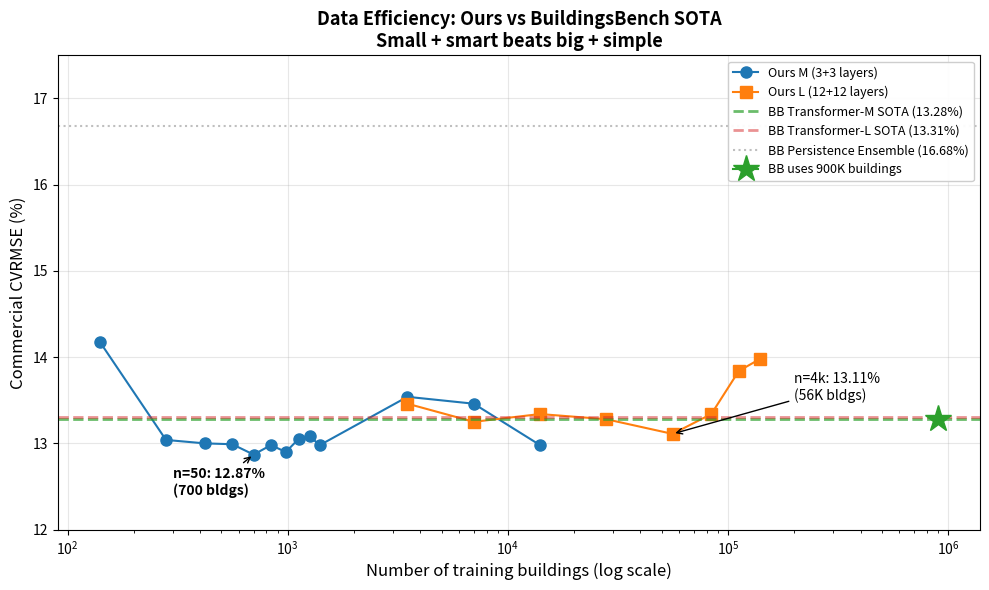
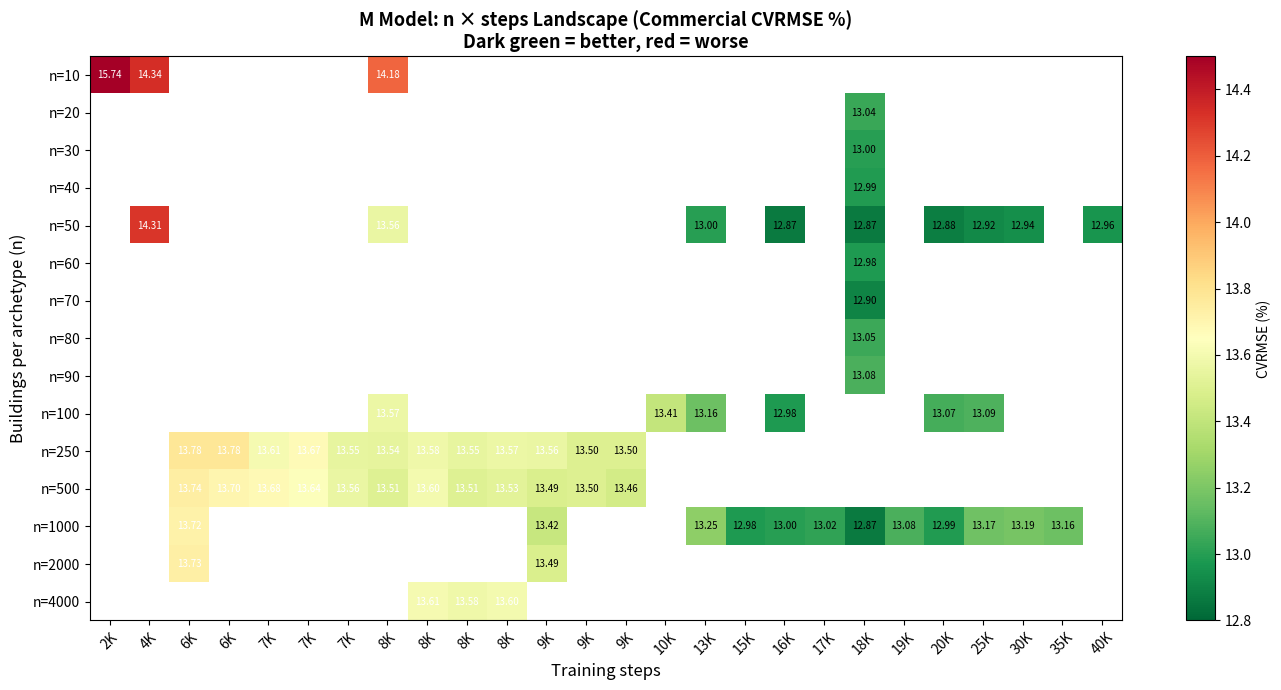
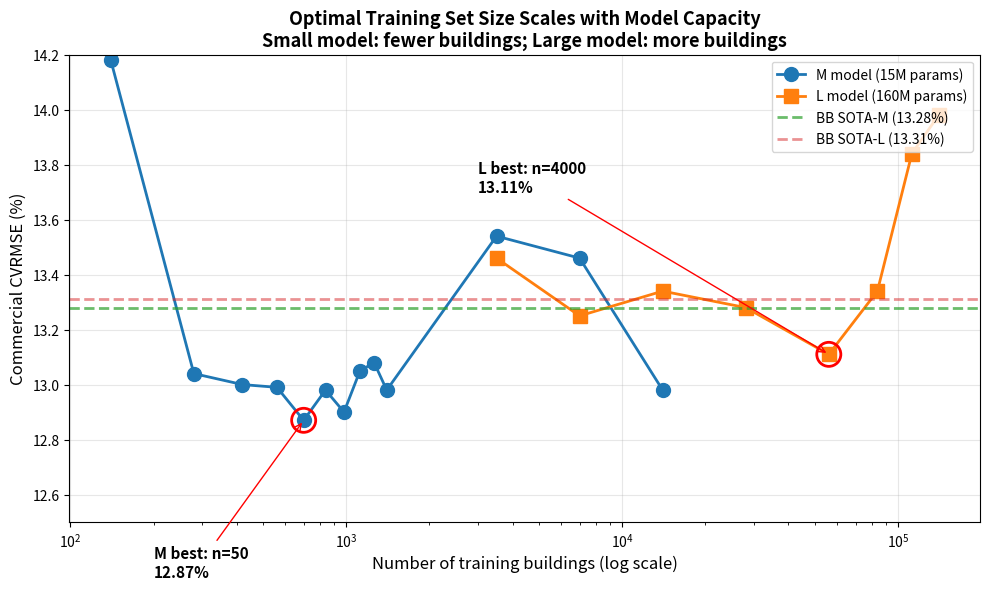

Reproduce these figures in Python, in order.
# -*- coding: utf-8 -*-
"""
Generate scaling law charts for the paper:
1. N-scaling: Commercial CVRMSE vs n (log scale), compared to BB's power-law
2. n × steps heatmap
3. M vs L vs BB comparison
"""
import matplotlib
matplotlib.use("Agg")
import matplotlib.pyplot as plt
import numpy as np
from pathlib import Path

OUT = Path(r"C:\Users\User\Desktop\myjob\8.simulation\Korean_BB\docs")
OUT.mkdir(parents=True, exist_ok=True)

# ============================================================
# M model best at each n (best steps per n)
# ============================================================
M_best = {
    10: (140, 14.18, 8000),
    20: (280, 13.04, 18000),
    30: (420, 13.00, 18000),
    40: (560, 12.99, 18000),
    50: (700, 12.87, 16000),
    60: (840, 12.98, 18000),
    70: (980, 12.90, 18000),
    80: (1120, 13.05, 18000),
    90: (1260, 13.08, 18000),
    100: (1400, 12.98, 16000),
    250: (3500, 13.54, 8000),
    500: (7000, 13.46, 9800),
    1000: (14000, 12.98, 15500),
}

# ============================================================
# L model best at each n
# ============================================================
L_best = {
    250: (3500, 13.46, 18000),
    500: (7000, 13.25, 18000),
    1000: (14000, 13.34, 18000),
    2000: (28000, 13.28, 18000),
    4000: (56000, 13.11, 18000),
    6000: (84000, 13.34, 27000),
    8000: (112000, 13.84, 36000),
    10000: (140000, 13.98, 45000),
}

# BB SOTA
BB_M = 13.28  # Transformer-M
BB_L = 13.31  # Transformer-L
BB_persistence = 16.68
BB_DATA_SIZE = 900000


# ============================================================
# Figure 1: N-scaling (log-log, M model + L model + BB)
# ============================================================
fig, ax = plt.subplots(figsize=(10, 6))

m_buildings = np.array([v[0] for v in M_best.values()])
m_cvrmse = np.array([v[1] for v in M_best.values()])
l_buildings = np.array([v[0] for v in L_best.values()])
l_cvrmse = np.array([v[1] for v in L_best.values()])

ax.plot(m_buildings, m_cvrmse, 'o-', color="#1f77b4", label="Ours M (3+3 layers)", markersize=8)
ax.plot(l_buildings, l_cvrmse, 's-', color="#ff7f0e", label="Ours L (12+12 layers)", markersize=8)

# BB reference horizontal lines
ax.axhline(BB_M, color="#2ca02c", linestyle="--", alpha=0.7, linewidth=2,
           label=f"BB Transformer-M SOTA ({BB_M}%)")
ax.axhline(BB_L, color="#d62728", linestyle="--", alpha=0.5, linewidth=2,
           label=f"BB Transformer-L SOTA ({BB_L}%)")
ax.axhline(BB_persistence, color="gray", linestyle=":", alpha=0.5,
           label=f"BB Persistence Ensemble ({BB_persistence}%)")

# BB 900K point
ax.plot([BB_DATA_SIZE], [BB_M], marker="*", color="#2ca02c", markersize=20,
        label=f"BB uses 900K buildings", zorder=5)

# Annotate key points
ax.annotate(f"n=50: {M_best[50][1]}%\n(700 bldgs)",
            xy=(700, 12.87), xytext=(300, 12.4),
            arrowprops=dict(arrowstyle="->", color="black"),
            fontsize=10, fontweight="bold")
ax.annotate(f"n=4k: {L_best[4000][1]}%\n(56K bldgs)",
            xy=(56000, 13.11), xytext=(200000, 13.5),
            arrowprops=dict(arrowstyle="->", color="black"),
            fontsize=10)

ax.set_xscale("log")
ax.set_xlabel("Number of training buildings (log scale)", fontsize=12)
ax.set_ylabel("Commercial CVRMSE (%)", fontsize=12)
ax.set_title("Data Efficiency: Ours vs BuildingsBench SOTA\n"
             "Small + smart beats big + simple", fontsize=13, fontweight="bold")
ax.legend(loc="upper right", fontsize=9, framealpha=0.95)
ax.grid(True, alpha=0.3)
ax.set_ylim(12.0, 17.5)

plt.tight_layout()
plt.savefig(OUT / "fig1_n_scaling.png", dpi=150)
plt.savefig(OUT / "fig1_n_scaling.pdf")
print(f"Saved: {OUT / 'fig1_n_scaling.png'}")


# ============================================================
# Figure 2: M model n × steps heatmap
# ============================================================
M_full = {
    # n: {steps: cvrmse}
    10: {2000: 15.74, 4000: 14.34, 8000: 14.18},
    20: {18000: 13.04},
    30: {18000: 13.00},
    40: {18000: 12.99},
    50: {4000: 14.31, 8000: 13.56, 13000: 13.00, 16000: 12.87,
         18000: 12.87, 20000: 12.88, 25000: 12.92, 30000: 12.94, 40000: 12.96},
    60: {18000: 12.98},
    70: {18000: 12.90},
    80: {18000: 13.05},
    90: {18000: 13.08},
    100: {8000: 13.57, 10000: 13.41, 13000: 13.16, 16000: 12.98,
          20000: 13.07, 25000: 13.09},
    250: {6500: 13.78, 6800: 13.78, 7100: 13.61, 7400: 13.67, 7700: 13.55,
          8000: 13.54, 8300: 13.58, 8600: 13.55, 8900: 13.57, 9200: 13.56,
          9500: 13.50, 9800: 13.50},
    500: {6500: 13.74, 6800: 13.70, 7100: 13.68, 7400: 13.64, 7700: 13.56,
          8000: 13.51, 8300: 13.60, 8600: 13.51, 8900: 13.53, 9200: 13.49,
          9500: 13.50, 9800: 13.46},
    1000: {6500: 13.72, 9200: 13.42, 13000: 13.25, 15500: 12.98, 16000: 13.00,
           17000: 13.02, 18000: 12.87, 19000: 13.08, 20000: 12.99, 25000: 13.17,
           30000: 13.19, 35000: 13.16},
    2000: {6500: 13.73, 9200: 13.49, 18000: None},
    4000: {8300: 13.61, 8600: 13.58, 8900: 13.60},
}

# Extract all n and steps for heatmap
ns = sorted(M_full.keys())
all_steps = sorted({s for n in ns for s in M_full[n].keys()})

Z = np.full((len(ns), len(all_steps)), np.nan)
for i, n in enumerate(ns):
    for j, s in enumerate(all_steps):
        if s in M_full[n] and M_full[n][s] is not None:
            Z[i, j] = M_full[n][s]

fig, ax = plt.subplots(figsize=(14, 7))
im = ax.imshow(Z, aspect="auto", cmap="RdYlGn_r", vmin=12.8, vmax=14.5)
ax.set_xticks(range(len(all_steps)))
ax.set_xticklabels([f"{s//1000}K" if s >= 1000 else str(s) for s in all_steps], rotation=45)
ax.set_yticks(range(len(ns)))
ax.set_yticklabels([f"n={n}" for n in ns])
ax.set_xlabel("Training steps", fontsize=12)
ax.set_ylabel("Buildings per archetype (n)", fontsize=12)
ax.set_title("M Model: n × steps Landscape (Commercial CVRMSE %)\n"
             "Dark green = better, red = worse", fontsize=13, fontweight="bold")

# Annotate cells
for i in range(len(ns)):
    for j in range(len(all_steps)):
        v = Z[i, j]
        if not np.isnan(v):
            color = "white" if v > 13.5 else "black"
            ax.text(j, i, f"{v:.2f}", ha="center", va="center",
                    fontsize=7, color=color)

plt.colorbar(im, ax=ax, label="CVRMSE (%)")
plt.tight_layout()
plt.savefig(OUT / "fig2_nxsteps_heatmap.png", dpi=150)
plt.savefig(OUT / "fig2_nxsteps_heatmap.pdf")
print(f"Saved: {OUT / 'fig2_nxsteps_heatmap.png'}")


# ============================================================
# Figure 3: M vs L optimal n (differences in optimal data size)
# ============================================================
fig, ax = plt.subplots(figsize=(10, 6))

ax.plot(m_buildings, m_cvrmse, 'o-', color="#1f77b4",
        label="M model (15M params)", markersize=10, linewidth=2)
ax.plot(l_buildings, l_cvrmse, 's-', color="#ff7f0e",
        label="L model (160M params)", markersize=10, linewidth=2)

ax.axhline(BB_M, color="#2ca02c", linestyle="--", linewidth=2, alpha=0.7,
           label=f"BB SOTA-M ({BB_M}%)")
ax.axhline(BB_L, color="#d62728", linestyle="--", linewidth=2, alpha=0.5,
           label=f"BB SOTA-L ({BB_L}%)")

# Highlight best points
best_m_n = min(M_best, key=lambda k: M_best[k][1])
ax.scatter([M_best[best_m_n][0]], [M_best[best_m_n][1]], s=300,
           facecolor="none", edgecolor="red", linewidth=2, zorder=5)
ax.annotate(f"M best: n={best_m_n}\n{M_best[best_m_n][1]}%",
            xy=(M_best[best_m_n][0], M_best[best_m_n][1]),
            xytext=(200, 12.3), fontsize=11, fontweight="bold",
            arrowprops=dict(arrowstyle="->", color="red"))

best_l_n = min(L_best, key=lambda k: L_best[k][1])
ax.scatter([L_best[best_l_n][0]], [L_best[best_l_n][1]], s=300,
           facecolor="none", edgecolor="red", linewidth=2, zorder=5)
ax.annotate(f"L best: n={best_l_n}\n{L_best[best_l_n][1]}%",
            xy=(L_best[best_l_n][0], L_best[best_l_n][1]),
            xytext=(3000, 13.7), fontsize=11, fontweight="bold",
            arrowprops=dict(arrowstyle="->", color="red"))

ax.set_xscale("log")
ax.set_xlabel("Number of training buildings (log scale)", fontsize=12)
ax.set_ylabel("Commercial CVRMSE (%)", fontsize=12)
ax.set_title("Optimal Training Set Size Scales with Model Capacity\n"
             "Small model: fewer buildings; Large model: more buildings",
             fontsize=13, fontweight="bold")
ax.legend(loc="upper right", fontsize=10)
ax.grid(True, alpha=0.3)
ax.set_ylim(12.5, 14.2)

plt.tight_layout()
plt.savefig(OUT / "fig3_M_vs_L.png", dpi=150)
plt.savefig(OUT / "fig3_M_vs_L.pdf")
print(f"Saved: {OUT / 'fig3_M_vs_L.png'}")


# ============================================================
# Summary
# ============================================================
print("\n=== Summary ===")
print(f"M best: n={best_m_n} ({M_best[best_m_n][0]} bldgs), CVRMSE={M_best[best_m_n][1]}%")
print(f"L best: n={best_l_n} ({L_best[best_l_n][0]} bldgs), CVRMSE={L_best[best_l_n][1]}%")
print(f"BB SOTA-M: {BB_M}% (uses {BB_DATA_SIZE:,} buildings)")
print(f"Data efficiency: {BB_DATA_SIZE // M_best[best_m_n][0]}× fewer buildings for M model")
